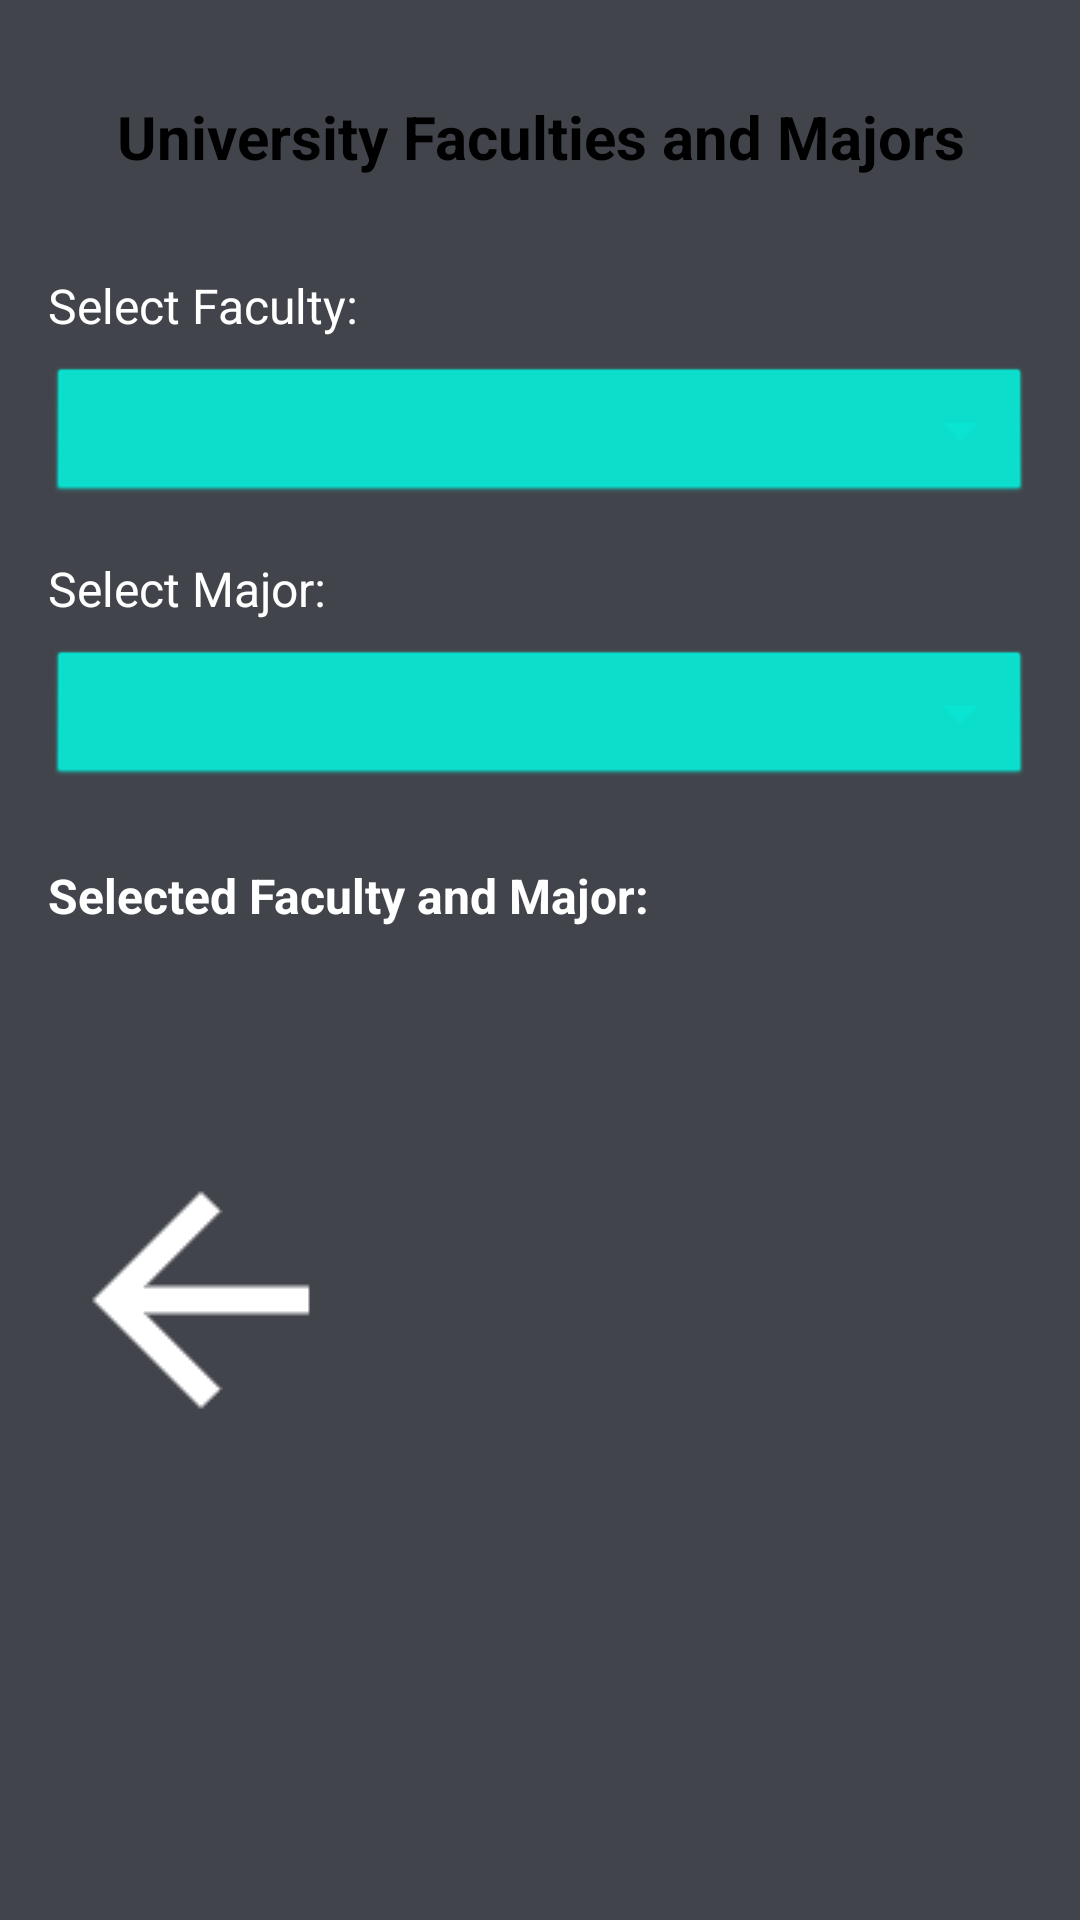

Layout XML and referenced resources for this Android screen:
<!-- AndroidManifest.xml: application theme Theme.Partiell -->
<!-- res/layout/activity_page2.xml -->
<?xml version="1.0" encoding="utf-8"?>
<LinearLayout xmlns:android="http://schemas.android.com/apk/res/android"
android:layout_width="match_parent"
android:layout_height="match_parent"
android:orientation="vertical"
android:padding="16dp"
android:background="#42444b">


<TextView
    android:id="@+id/tvTitle"
    android:layout_width="match_parent"
    android:layout_height="wrap_content"
    android:text="University Faculties and Majors"
    android:textSize="20dp"
    android:textStyle="bold"
    android:gravity="center"
    android:padding="16dp"
    android:textColor="#000000" />


<TextView
    android:id="@+id/tvFacultyLabel"
    android:layout_width="match_parent"
    android:layout_height="wrap_content"
    android:text="Select Faculty:"
    android:textSize="16sp"
    android:layout_marginTop="16dp"
    android:textColor="@color/white" />

<Spinner
    android:id="@+id/spinnerFaculty"
    android:layout_width="match_parent"
    android:layout_height="wrap_content"
    android:background="@android:drawable/btn_dropdown"
    android:backgroundTint="#09e5d2"
    android:layout_marginTop="8dp" />


<TextView
    android:id="@+id/tvMajorLabel"
    android:layout_width="match_parent"
    android:layout_height="wrap_content"
    android:text="Select Major:"
    android:textSize="16sp"
    android:layout_marginTop="16dp"
    android:textColor="@color/white" />

<Spinner
    android:id="@+id/spinnerMajor"
    android:layout_width="match_parent"
    android:layout_height="wrap_content"
    android:background="@android:drawable/btn_dropdown"
    android:backgroundTint="#09e5d2"
    android:layout_marginTop="8dp" />


<TextView
    android:id="@+id/tvSelection"

    android:layout_width="match_parent"
    android:layout_height="wrap_content"
    android:text="Selected Faculty and Major:"
    android:textSize="16sp"

    android:layout_marginTop="24dp"
    android:textStyle="bold"
    android:textColor="@color/white" />


<ImageView
    android:layout_width="wrap_content"
    android:layout_height="wrap_content"

    android:layout_marginTop="50dp"


    android:src="@drawable/univ1"

    />

<ImageButton
    android:id="@+id/btnback"

    android:layout_width="102dp"
    android:layout_height="wrap_content"

    android:layout_marginTop="20dp"

    android:background="#42444b"
    android:src="@drawable/partielback"


    >

</ImageButton>

</LinearLayout>
<!-- resources referenced by this layout -->
<resources>
  <!-- drawable partielback: png bitmap (drawable, 870 bytes) -->
  <style name="Theme.Partiell" parent="Base.Theme.Partiell" />
  <style name="Base.Theme.Partiell" parent="Theme.Material3.DayNight.NoActionBar">
          
          
      </style>
  <!-- not gathered from this repository: default colours our renderer supplied (Android Studio template values) -->
  <color name="white">#FFFFFFFF</color>
</resources>
